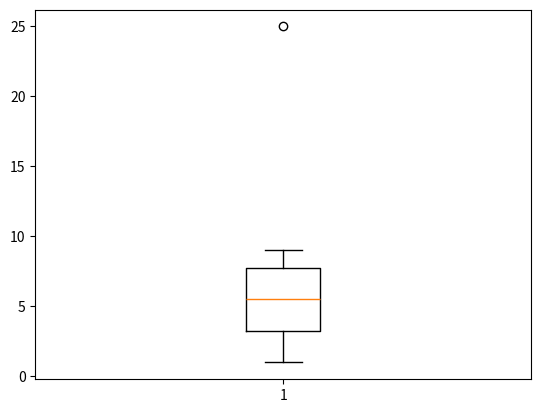

This figure's Python source:
import matplotlib.pyplot as plt

x = [1,2,3,4,5,6,7,8,9,25]
plt.boxplot(x)
plt.show()